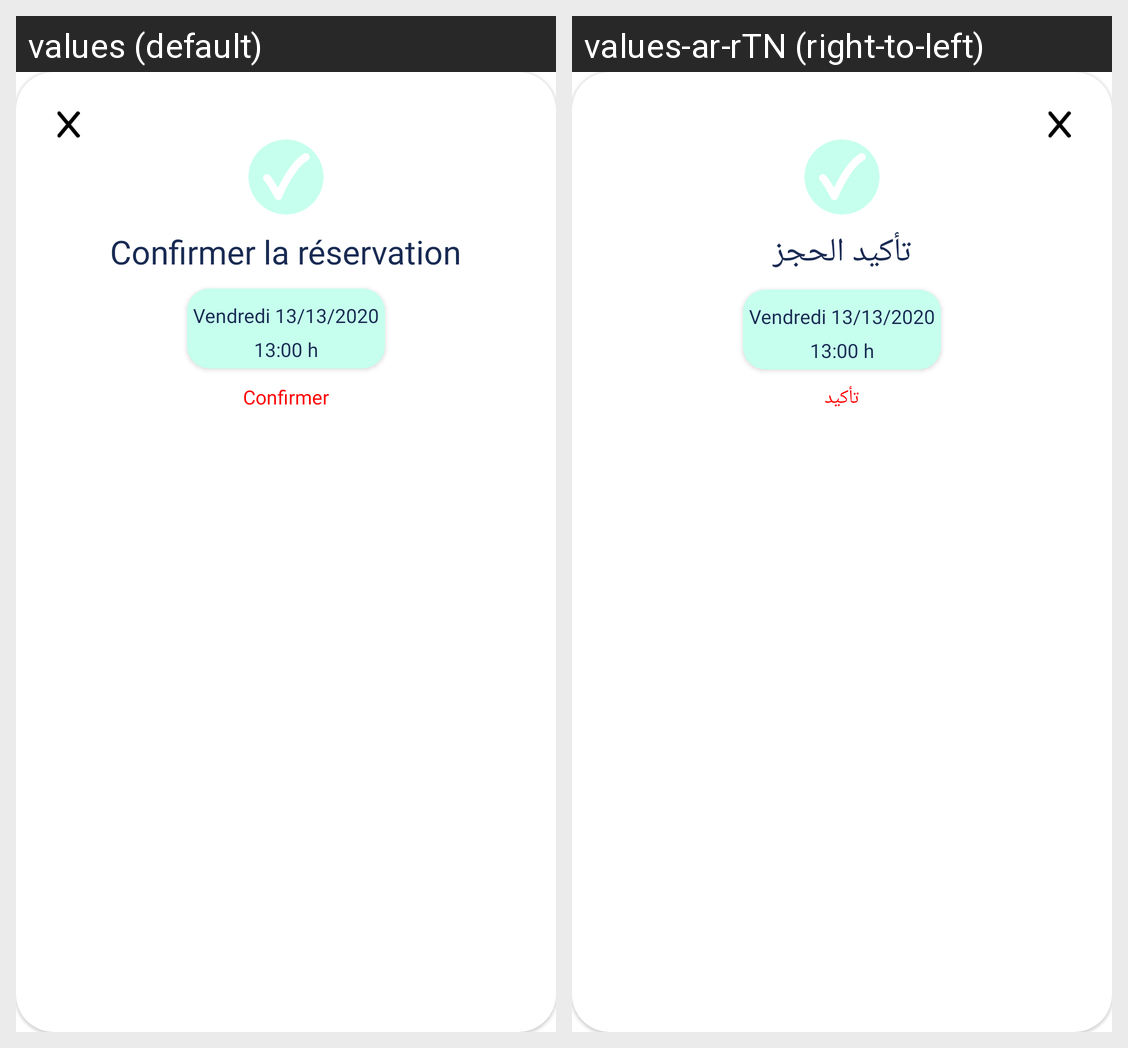

This grid shows one Android layout under two languages. Give, for every string resource on the screen, its name, the default text and each shown locale's text.
Android screen res/layout/alert_reservation_ok.xml rendered under 2 locales, left to right: values (default), values-ar-rTN (right-to-left). Device: Nexus 5 (rendered at 1080×1920; each locale shown at half size, 540×960, under a caption strip naming it); theme Theme.Android.
Strings drawn on this screen, with the default value and each locale's value (text and hints the layout hard-codes, and strings that could not be matched under every locale, appear in the picture but are not listed):

confirmer_la_r_servation
  values: Confirmer la réservation
  values-ar-rTN: تأكيد الحجز

confirmer
  values: Confirmer
  values-ar-rTN: تأكيد
